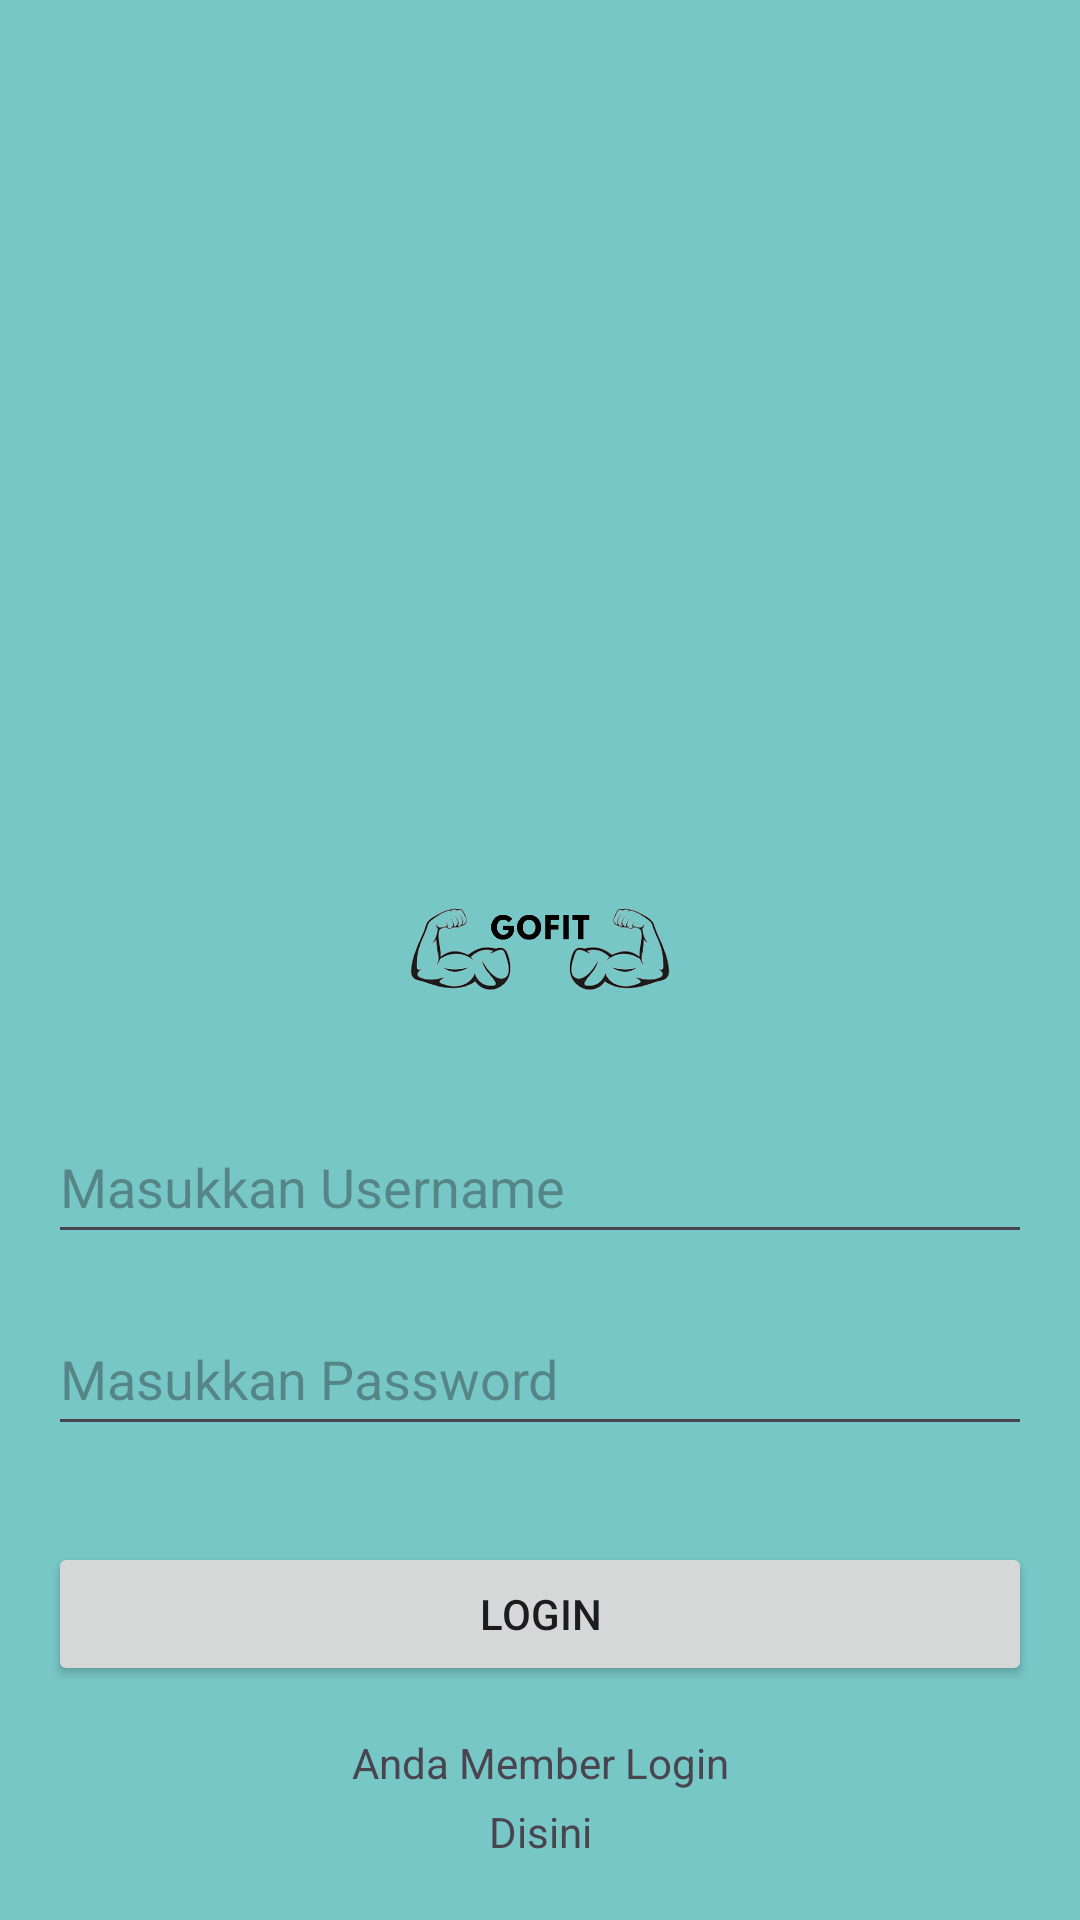

Android layout source for this screen:
<!-- AndroidManifest.xml: application theme Theme.GoFit -->
<!-- res/layout/fragment_login_pegawai.xml -->
<?xml version="1.0" encoding="utf-8"?>
<FrameLayout xmlns:android="http://schemas.android.com/apk/res/android"
    xmlns:tools="http://schemas.android.com/tools"
    xmlns:app="http://schemas.android.com/apk/res-auto"
    android:layout_width="match_parent"
    android:layout_height="match_parent"
    android:background="#78C7C7"
    tools:context=".ui.fragment.loginpegawai.LoginPegawaiFragment">

    <androidx.constraintlayout.widget.ConstraintLayout
        android:layout_width="match_parent"
        android:layout_height="match_parent"
        android:layout_margin="16dp">

        <ImageView
            android:id="@+id/logoIv"
            android:layout_width="100dp"
            android:layout_height="100dp"
            android:src="@drawable/gofit"
            app:layout_constraintStart_toStartOf="parent"
            app:layout_constraintEnd_toEndOf="parent"
            app:layout_constraintTop_toTopOf="parent"
            app:layout_constraintBottom_toBottomOf="parent"/>


        <EditText
            android:id="@+id/ed_login_email"
            android:layout_width="0dp"
            android:layout_height="wrap_content"
            android:hint="@string/masukkan_username"
            android:minHeight="48dp"
            app:layout_constraintEnd_toEndOf="parent"
            app:layout_constraintStart_toStartOf="parent"
            app:layout_constraintTop_toBottomOf="@id/logoIv" />

        <EditText
            android:id="@+id/ed_login_password"
            android:layout_width="0dp"
            android:layout_height="wrap_content"
            android:layout_marginTop="16dp"
            android:hint="@string/masukkan_password"
            android:inputType="textPassword"
            android:minHeight="48dp"
            app:layout_constraintEnd_toEndOf="parent"
            app:layout_constraintStart_toStartOf="parent"
            app:layout_constraintTop_toBottomOf="@+id/ed_login_email" />

        <Button
            android:id="@+id/btn_login"
            android:layout_width="0dp"
            android:layout_height="wrap_content"
            android:text="@string/login"
            android:layout_marginTop="32dp"
            app:layout_constraintStart_toStartOf="parent"
            app:layout_constraintEnd_toEndOf="parent"
            app:layout_constraintTop_toBottomOf="@id/ed_login_password" />

        <TextView
            android:id="@+id/instruktur"
            android:layout_width="wrap_content"
            android:layout_height="wrap_content"
            android:text="@string/anda_member_login"
            android:layout_marginTop="16dp"
            app:layout_constraintTop_toBottomOf="@id/btn_login"
            app:layout_constraintStart_toStartOf="parent"
            app:layout_constraintEnd_toEndOf="parent"
            />

        <TextView
            android:id="@+id/memberTv"
            android:layout_width="wrap_content"
            android:layout_height="wrap_content"
            android:text="@string/disini"
            android:layout_marginTop="4dp"
            app:layout_constraintTop_toBottomOf="@id/instruktur"
            app:layout_constraintStart_toStartOf="parent"
            app:layout_constraintEnd_toEndOf="parent"/>



        <ProgressBar
            android:id="@+id/progress_bar"
            style="?android:attr/progressBarStyle"
            android:layout_width="wrap_content"
            android:layout_height="wrap_content"
            android:visibility="gone"
            android:layout_gravity="center"
            tools:visibility="visible"
            app:layout_constraintStart_toStartOf="parent"
            app:layout_constraintEnd_toEndOf="parent"
            app:layout_constraintTop_toTopOf="parent"
            app:layout_constraintBottom_toBottomOf="parent"/>

    </androidx.constraintlayout.widget.ConstraintLayout>

</FrameLayout>
<!-- resources referenced by this layout -->
<resources>
  <!-- drawable gofit: png bitmap (drawable, 69894 bytes) -->
  <string name="anda_member_login">Anda Member Login</string>
  <string name="disini">Disini</string>
  <string name="login">Login</string>
  <string name="masukkan_password">Masukkan Password</string>
  <string name="masukkan_username">Masukkan Username</string>
  <style name="Theme.GoFit" parent="Base.Theme.GoFit" />
  <style name="Base.Theme.GoFit" parent="Theme.Material3.DayNight.NoActionBar">
          
          
      </style>
</resources>
